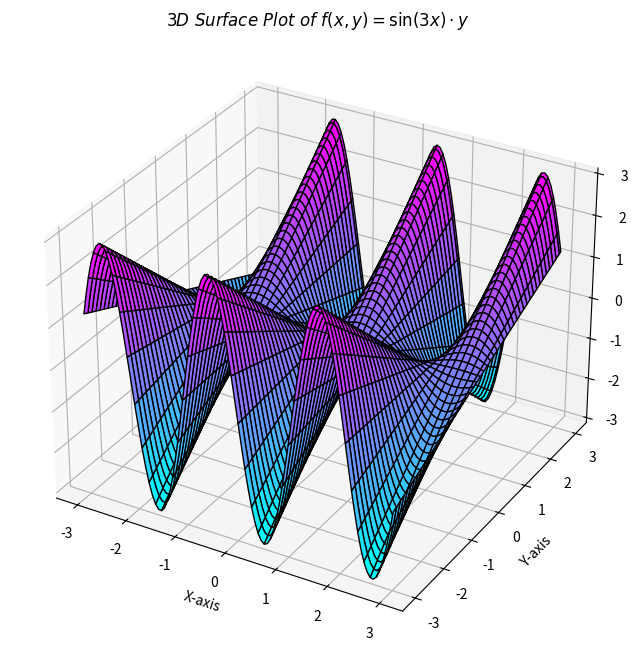

The script that saved this image:
import numpy as np
import matplotlib.pyplot as plt

def f(x, y):
    return np.sin(3*x)*y

x = np.linspace(-3, 3, 100)
y = np.linspace(-3, 3, 100)
X, Y = np.meshgrid(x, y) # create 2D grid
Z = f(X, Y)

# Create a 3D surface plot
fig = plt.figure(figsize=(8, 8))
ax = fig.add_subplot(1,1,1, projection='3d')
ax.plot_surface(X, Y, Z, cmap='cool', edgecolor='black')
ax.set_xlabel("X-axis")
ax.set_ylabel("Y-axis")
ax.set_zlabel("Z = f(x, y)")
ax.set_title(r"$3D \ Surface \ Plot \ of \ f(x, y) = \sin(3x) \cdot y$")

plt.show()
